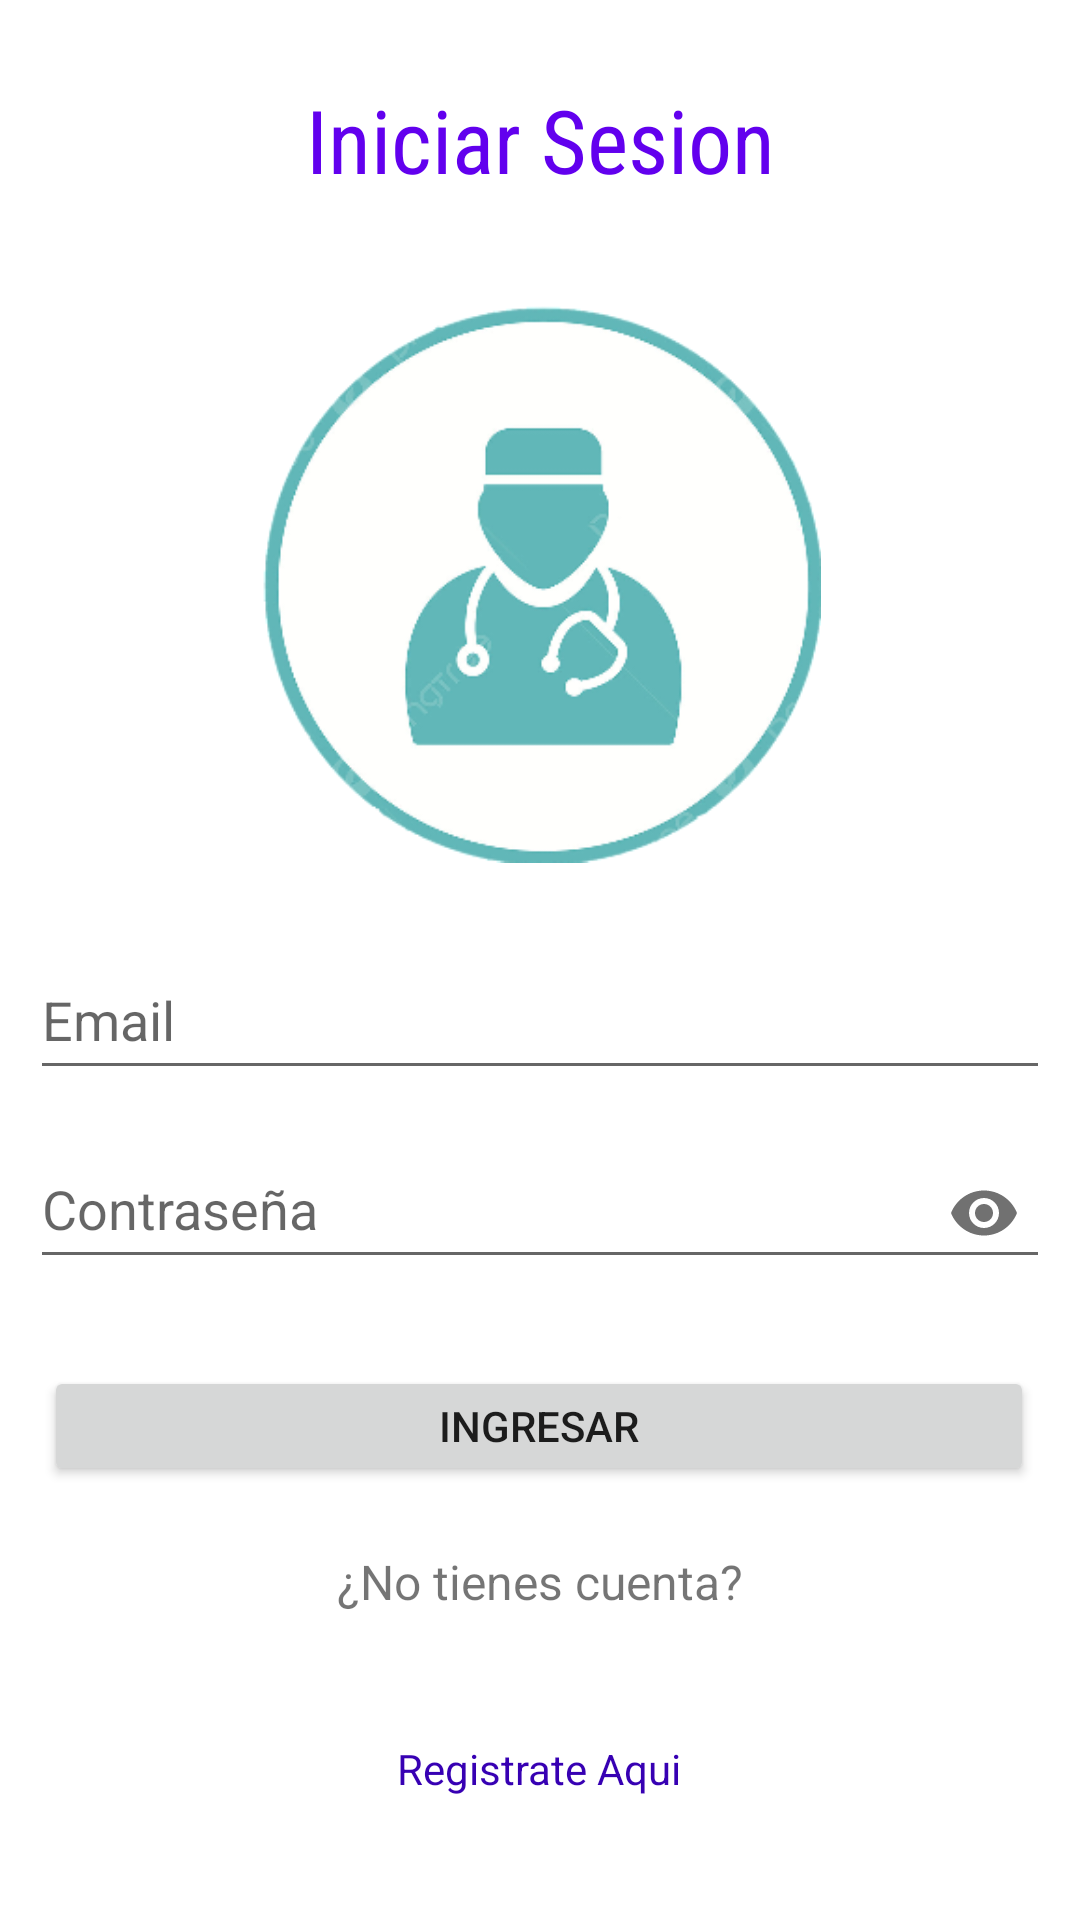

Write the Android layout XML for this screen, with the resource values it uses.
<!-- AndroidManifest.xml: application theme Theme.ProyectoMedicos -->
<!-- res/layout/activity_main.xml -->
<?xml version="1.0" encoding="utf-8"?>
<androidx.constraintlayout.widget.ConstraintLayout xmlns:android="http://schemas.android.com/apk/res/android"
    xmlns:app="http://schemas.android.com/apk/res-auto"
    xmlns:tools="http://schemas.android.com/tools"
    android:layout_width="match_parent"
    android:background="@drawable/backapp"
    android:layout_height="match_parent"
    tools:context=".MainActivity">

    <EditText
        android:id="@+id/etLEmail"
        android:layout_width="340dp"
        android:layout_height="50dp"
        android:ems="10"
        android:hint="Email"
        android:inputType="text"
        android:text=""
        app:layout_constraintBottom_toBottomOf="parent"
        app:layout_constraintEnd_toEndOf="parent"
        app:layout_constraintHorizontal_bias="0.492"
        app:layout_constraintStart_toStartOf="parent"
        app:layout_constraintTop_toTopOf="parent"
        app:layout_constraintVertical_bias="0.531" />

    <Button
        android:id="@+id/btnIngresar"
        android:layout_width="330dp"
        android:layout_height="40dp"
        android:layout_marginTop="92dp"
        android:text="INGRESAR"
        app:layout_constraintEnd_toEndOf="parent"
        app:layout_constraintHorizontal_bias="0.493"
        app:layout_constraintStart_toStartOf="parent"
        app:layout_constraintTop_toBottomOf="@+id/etLEmail" />

    <EditText
        android:id="@+id/etLPassword"
        android:layout_width="340dp"
        android:layout_height="50dp"
        android:ems="10"
        android:hint="Contraseña"
        android:inputType="textPassword"
        app:layout_constraintBottom_toBottomOf="parent"
        app:layout_constraintEnd_toEndOf="parent"
        app:layout_constraintHorizontal_bias="0.492"
        app:layout_constraintStart_toStartOf="parent"
        app:layout_constraintTop_toTopOf="parent"
        app:layout_constraintVertical_bias="0.638" />

    <ImageView
        android:id="@+id/ivContraseña"
        android:layout_width="wrap_content"
        android:layout_height="wrap_content"
        android:padding="10dp"
        android:src="@drawable/ic_open_eye"
        app:layout_constraintBottom_toBottomOf="@+id/etLPassword"
        app:layout_constraintEnd_toEndOf="@+id/etLPassword"
        app:layout_constraintHorizontal_bias="1.0"
        app:layout_constraintStart_toStartOf="parent"
        app:layout_constraintTop_toTopOf="@+id/etLPassword"
        app:layout_constraintVertical_bias="1.0" />

    <ImageView
        android:id="@+id/ivlogodoc"
        android:layout_width="187dp"
        android:layout_height="202dp"
        android:layout_marginStart="100dp"
        android:layout_marginTop="50dp"
        android:layout_marginEnd="100dp"
        app:layout_constraintBottom_toTopOf="@+id/etLEmail"
        app:layout_constraintEnd_toEndOf="parent"
        app:layout_constraintStart_toStartOf="parent"
        app:layout_constraintTop_toTopOf="parent"
        app:layout_constraintVertical_bias="0.7"
        app:srcCompat="@drawable/logodoc" />

    <TextView
        android:id="@+id/tvcuenta"
        android:layout_width="160dp"
        android:layout_height="40dp"
        android:layout_marginTop="12dp"
        android:gravity="center"
        android:text="¿No tienes cuenta?"
        android:textAlignment="center"
        android:textSize="16sp"
        app:layout_constraintEnd_toEndOf="parent"
        app:layout_constraintStart_toStartOf="parent"
        app:layout_constraintTop_toBottomOf="@+id/btnIngresar" />

    <TextView
        android:id="@+id/tvLRegistrar"
        android:layout_width="110dp"
        android:layout_height="30dp"
        android:layout_marginTop="24dp"
        android:gravity="center"
        android:text="Registrate Aqui"
        android:textColor="@color/colorPrimaryDark"
        app:layout_constraintBottom_toBottomOf="parent"
        app:layout_constraintEnd_toEndOf="parent"
        app:layout_constraintHorizontal_bias="0.498"
        app:layout_constraintStart_toStartOf="parent"
        app:layout_constraintTop_toBottomOf="@+id/tvcuenta"
        app:layout_constraintVertical_bias="0.086" />

    <TextView
        android:id="@+id/tvlogtitulo"
        android:layout_width="270dp"
        android:layout_height="70dp"
        android:fontFamily="sans-serif-condensed"
        android:gravity="center"
        android:text="Iniciar Sesion"
        android:textColor="@color/purple_500"
        android:textSize="5mm"
        app:layout_constraintBottom_toTopOf="@+id/ivlogodoc"
        app:layout_constraintEnd_toEndOf="parent"
        app:layout_constraintStart_toStartOf="parent"
        app:layout_constraintTop_toTopOf="parent" />

</androidx.constraintlayout.widget.ConstraintLayout>
<!-- resources referenced by this layout -->
<resources>
  <color name="colorPrimaryDark">#3700B3</color>
  <color name="purple_500">#FF6200EE</color>
  <!-- drawable ic_open_eye (drawable) -->
  <vector android:height="24dp" android:tint="#BE404040"
      android:viewportHeight="24" android:viewportWidth="24"
      android:width="24dp" xmlns:android="http://schemas.android.com/apk/res/android">
      <path android:fillColor="@android:color/white" android:pathData="M12,4.5C7,4.5 2.73,7.61 1,12c1.73,4.39 6,7.5 11,7.5s9.27,-3.11 11,-7.5c-1.73,-4.39 -6,-7.5 -11,-7.5zM12,17c-2.76,0 -5,-2.24 -5,-5s2.24,-5 5,-5 5,2.24 5,5 -2.24,5 -5,5zM12,9c-1.66,0 -3,1.34 -3,3s1.34,3 3,3 3,-1.34 3,-3 -1.34,-3 -3,-3z"/>
  </vector>
  <!-- drawable logodoc: png bitmap (drawable, 39930 bytes) -->
  <style name="Theme.ProyectoMedicos" parent="Base.Theme.ProyectoMedicos" />
  <style name="Base.Theme.ProyectoMedicos" parent="Theme.MaterialComponents.Light.NoActionBar">
          
          <item name="colorSecondaryVariant">@color/colorAccentDark</item>
          <item name="colorPrimaryVariant">@color/colorPrimaryDark</item>
          <item name="colorOnPrimary">@color/white</item>
          <item name="colorSecondary">@color/colorAccent</item>
          <item name="colorPrimary">@color/colorPrimary</item>
          <item name="colorOnSecondary">@color/black</item>
      </style>
  <color name="colorAccentDark">#018786</color>
  <color name="white">#FFFFFFFF</color>
  <color name="colorAccent">#03DAC5</color>
  <color name="colorPrimary">#6200EE</color>
  <color name="black">#FF000000</color>
</resources>
